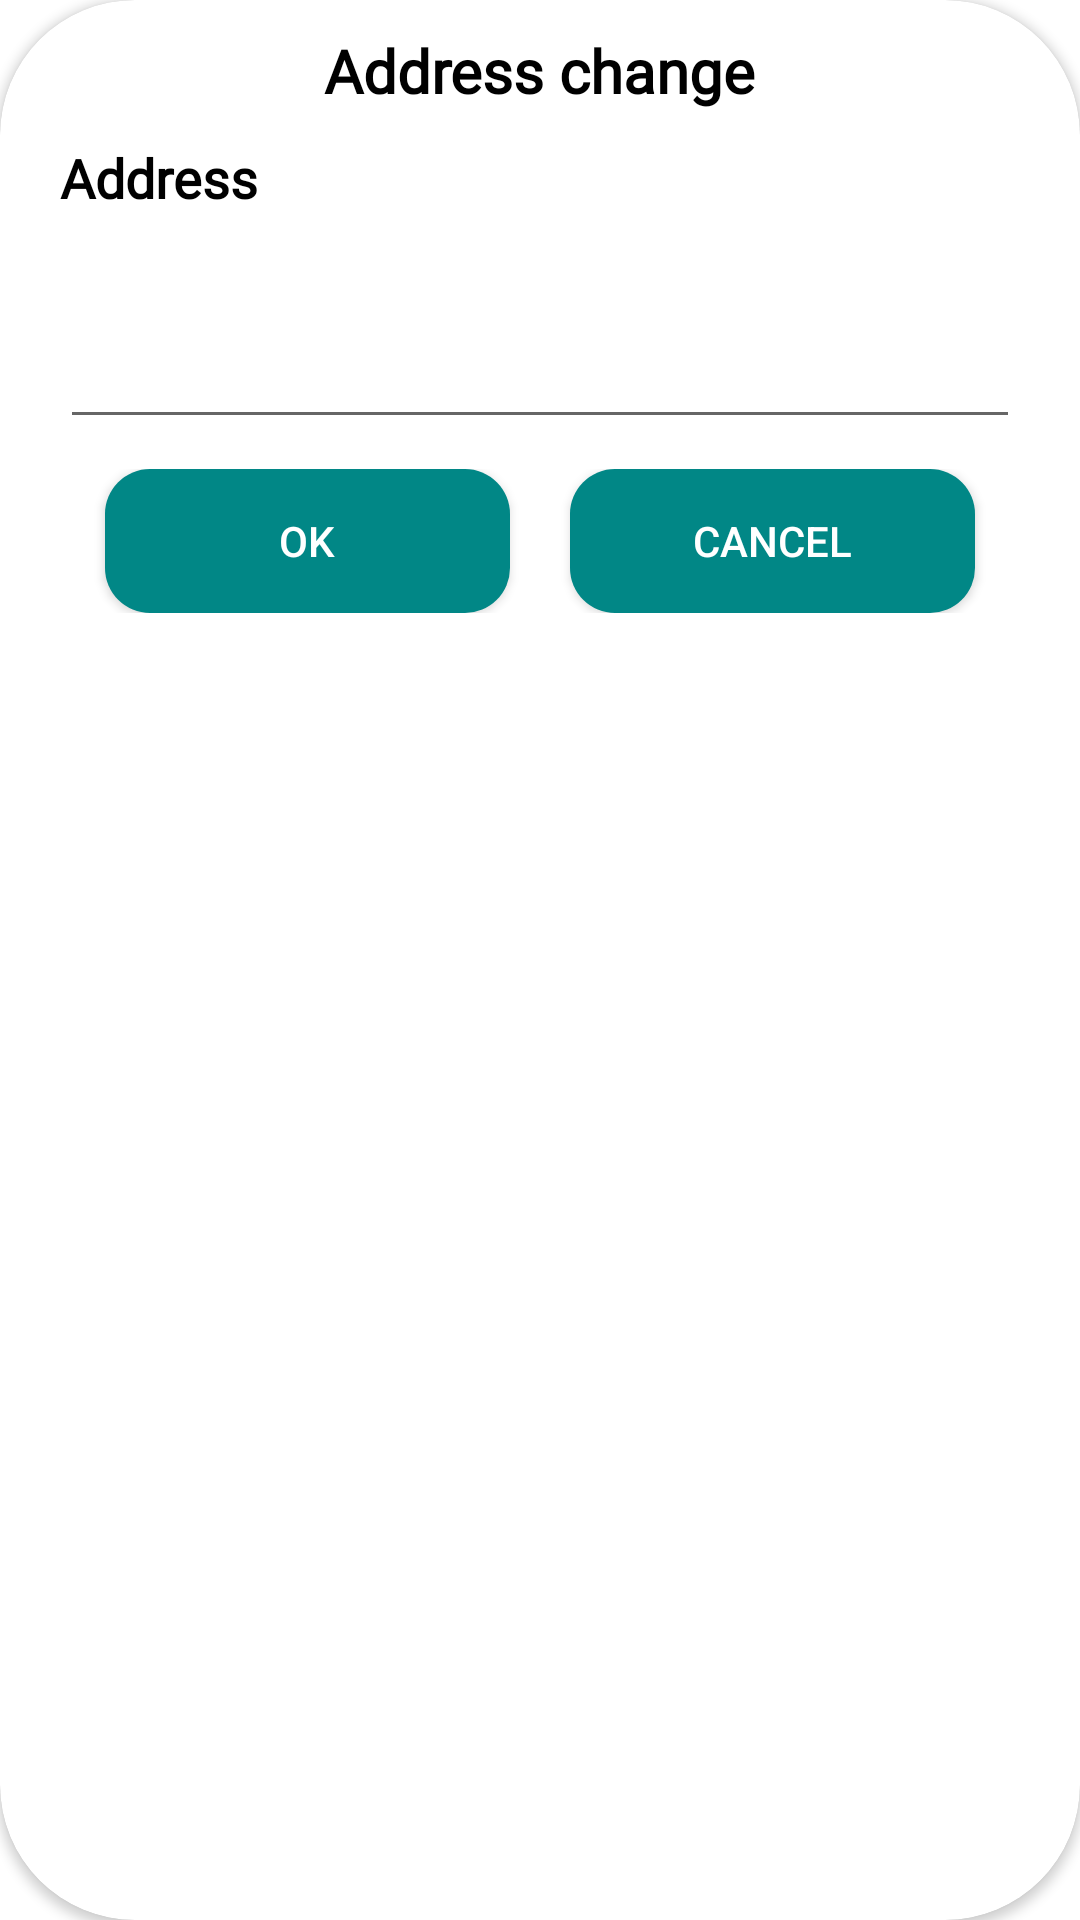

Android layout source for this screen:
<!-- AndroidManifest.xml: application theme Theme.FoodPanda -->
<!-- res/layout/change_address_dialog.xml -->
<?xml version="1.0" encoding="utf-8"?>
<androidx.cardview.widget.CardView xmlns:android="http://schemas.android.com/apk/res/android"
    android:layout_width="350dp"
    android:layout_height="wrap_content"
    xmlns:app="http://schemas.android.com/apk/res-auto"
    app:cardCornerRadius="45dp"
    android:elevation="5dp">



        <LinearLayout
            android:orientation="vertical"
            android:padding="10dp"
            android:layout_width="match_parent"
            android:layout_height="match_parent">
            <TextView
                android:fontFamily="@font/lobster"
                android:layout_gravity="center_horizontal"
                android:text="Address change"
                android:textSize="20dp"
                android:textStyle="bold"
                android:textColor="@color/black"
                android:layout_width="wrap_content"
                android:layout_height="wrap_content"/>
            <LinearLayout
                android:padding="10dp"
                android:orientation="vertical"
                android:layout_width="match_parent"
                android:layout_height="wrap_content">
                <TextView
                    android:fontFamily="@font/lobster"
                    android:text="Address"
                    android:textSize="18dp"
                    android:textStyle="bold"
                    android:textColor="@color/black"
                    android:layout_width="wrap_content"
                    android:layout_height="wrap_content"/>
                <EditText
                    android:id="@+id/address"

                    android:ellipsize="end"
                    android:textSize="14dp"

                    android:textColor="@color/black"
                    android:textStyle="italic"
                    android:maxHeight="150dp"
                    android:minHeight="75dp"
                    android:layout_width="match_parent"
                    android:layout_height="wrap_content"/>
            </LinearLayout>
            <LinearLayout
                android:gravity="center"
                android:layout_width="match_parent"
                android:layout_height="wrap_content">
                <Button
                    android:id="@+id/ok"
                    android:text="OK"
                    android:background="@drawable/bootom_ok_style"
                    android:theme="@style/ButtonOK"
                    android:layout_width="135dp"
                    android:layout_height="wrap_content" />
                <Button
                    android:id="@+id/cancel"
                    android:text="CANCEL"
                    android:background="@drawable/bootom_ok_style"
                    android:theme="@style/ButtonCancel"
                    android:layout_marginStart="20dp"
                    android:layout_width="135dp"
                    android:layout_height="wrap_content"/>
            </LinearLayout>
        </LinearLayout>




</androidx.cardview.widget.CardView>
<!-- resources referenced by this layout -->
<resources>
  <color name="black">#FF000000</color>
  <!-- drawable bootom_ok_style (drawable) -->
  <?xml version="1.0" encoding="utf-8"?>
  <shape xmlns:android="http://schemas.android.com/apk/res/android">
  
  
      <solid android:color="@color/teal_700"/>
      <corners android:radius="15dp"/>
  </shape>
  <style name="ButtonCancel" parent="Theme.AppCompat">
          <item name="colorPrimary">#E91E36</item>
      </style>
  <style name="ButtonOK" parent="Theme.AppCompat">
          <item name="colorPrimary">@color/colorAccent</item>
      </style>
  <style name="Theme.FoodPanda" parent="Theme.MaterialComponents.DayNight.NoActionBar">
          
          <item name="colorPrimary">@color/teal_200</item>
          <item name="colorPrimaryVariant">@color/teal_700</item>
          <item name="colorOnPrimary">@color/white</item>
          
          <item name="colorSecondary">@color/teal_200</item>
          <item name="colorSecondaryVariant">@color/teal_700</item>
          <item name="colorOnSecondary">@color/black</item>
          
          <item name="android:statusBarColor" tools:targetApi="l">?attr/colorPrimaryVariant</item>
          
      </style>
  <color name="teal_700">#FF018786</color>
  <color name="colorAccent">#11CFC5</color>
  <color name="teal_200">#FF03DAC5</color>
  <color name="white">#FFFFFFFF</color>
</resources>
